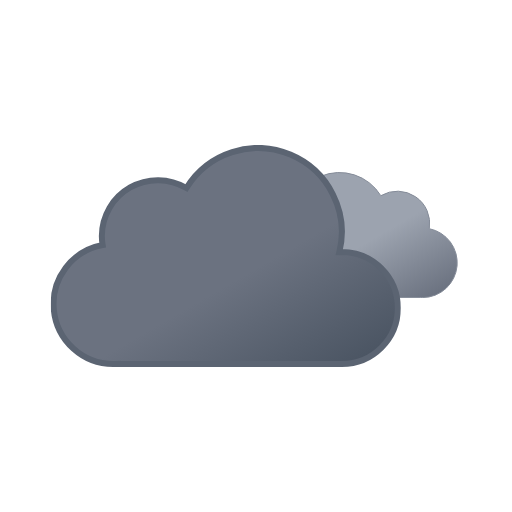
t = 0.00 s
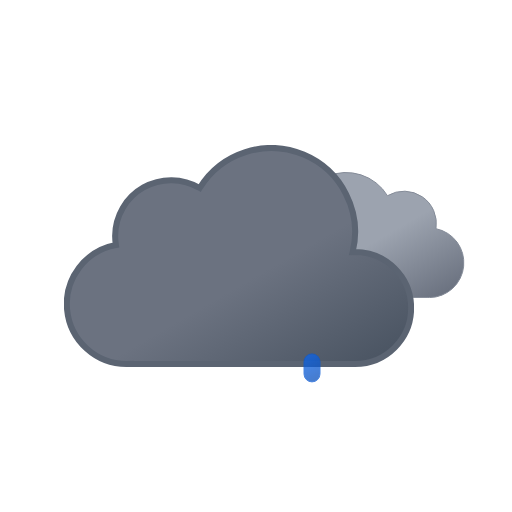
t = 1.11 s
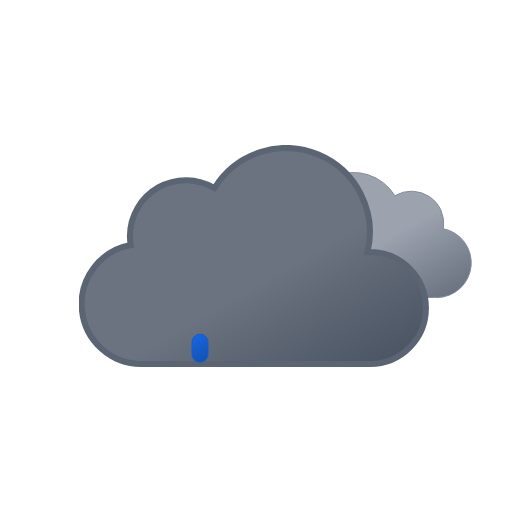
t = 2.34 s
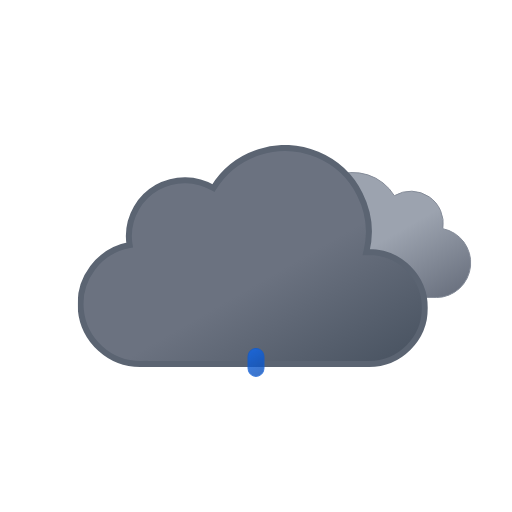
t = 3.75 s
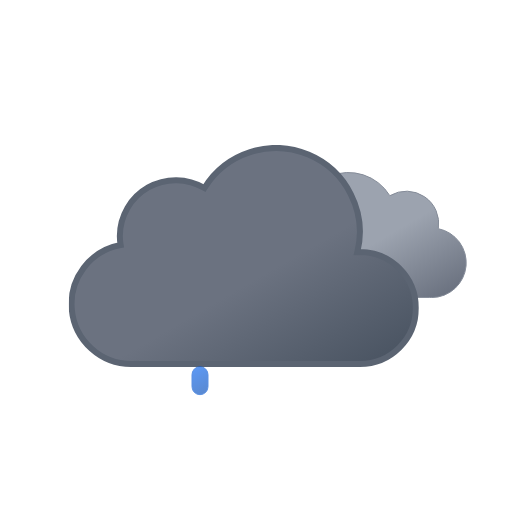
t = 4.50 s
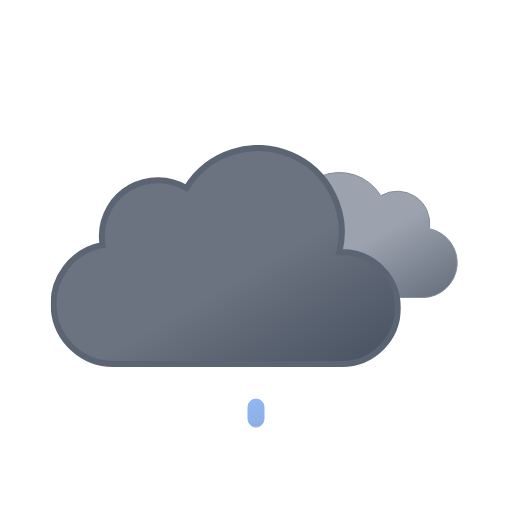
t = 6.00 s

The animated SVG that drew these frames (rendered in a browser with its animation timeline set to each time). Animation: 8 SMIL elements (animate=3,animateTransform=5); one cycle of 6.00 s, repeats indefinitely.

<svg xmlns="http://www.w3.org/2000/svg" xmlns:xlink="http://www.w3.org/1999/xlink" viewBox="0 0 512 512"><defs><linearGradient id="a" x1="52.7" x2="133.4" y1="9.6" y2="149.3" gradientUnits="userSpaceOnUse"><stop offset="0" stop-color="#9ca3af"/><stop offset=".5" stop-color="#9ca3af"/><stop offset="1" stop-color="#6b7280"/></linearGradient><linearGradient id="b" x1="99.5" x2="232.6" y1="30.7" y2="261.4" gradientUnits="userSpaceOnUse"><stop offset="0" stop-color="#6b7280"/><stop offset=".5" stop-color="#6b7280"/><stop offset="1" stop-color="#4b5563"/></linearGradient><linearGradient id="c" x1="1198.7" x2="1208.1" y1="735.6" y2="760.2" gradientTransform="rotate(-9 -1750.027 6929.574)" gradientUnits="userSpaceOnUse"><stop offset="0" stop-color="#0b65ed"/><stop offset=".5" stop-color="#0a5ad4"/><stop offset="1" stop-color="#0950bc"/></linearGradient><linearGradient xlink:href="#c" id="d" x1="1254" x2="1263.4" y1="744.4" y2="769"/><linearGradient xlink:href="#c" id="e" x1="1309.3" x2="1318.7" y1="753.1" y2="777.8"/><symbol id="g" viewBox="0 0 200.3 126.1"><path fill="url(#a)" stroke="#848b98" stroke-miterlimit="10" d="M.5 93.2a32.4 32.4 0 0032.4 32.4h129.8v-.1l2.3.1a34.8 34.8 0 006.5-68.9 32.4 32.4 0 00-48.5-33 48.6 48.6 0 00-88.6 37.1h-1.5A32.4 32.4 0 00.5 93.1Z"/></symbol><symbol id="h" viewBox="0 0 350 222"><path fill="url(#b)" stroke="#5b6472" stroke-miterlimit="10" stroke-width="6" d="m291 107-2.5.1A83.9 83.9 0 00135.6 43 56 56 0 0051 91a56.6 56.6 0 00.8 9A60 60 0 0063 219l4-.2v.2h224a56 56 0 000-112Z"/></symbol><symbol id="f" overflow="visible" viewBox="0 0 398 222"><use xlink:href="#g" width="200.3" height="126.1" transform="translate(198 27)"><animateTransform additive="sum" attributeName="transform" dur="6s" repeatCount="indefinite" type="translate" values="-9 0; 9 0; -9 0"/></use><use xlink:href="#h" width="350" height="222"><animateTransform additive="sum" attributeName="transform" dur="6s" repeatCount="indefinite" type="translate" values="-18 0; 18 0; -18 0"/></use></symbol></defs><use xlink:href="#f" width="398" height="222" transform="translate(68.84 145)"/><path fill="url(#c)" stroke="#0a5ad4" stroke-miterlimit="10" d="M200 376a8 8 0 01-8-8v-12a8 8 0 0116 0v12a8 8 0 01-8 8Z" opacity="0"><animateTransform id="x1" additive="sum" attributeName="transform" begin="0s; x1.end+1s" dur="1s" keyTimes="0; .25; 1" type="translate" values="0 -32; 0 -32; 0 120;"/><animate id="y1" attributeName="opacity" begin="0s; y1.end+1s" dur="1s" keyTimes="0; .25; 1" values="0; 1; 0"/></path><path fill="url(#d)" stroke="#0a5ad4" stroke-miterlimit="10" d="M256 376a8 8 0 01-8-8v-12a8 8 0 0116 0v12a8 8 0 01-8 8Z" opacity="0"><animateTransform id="x2" additive="sum" attributeName="transform" begin="1.34s; x2.end+1s" dur="1s" keyTimes="0; .25; 1" type="translate" values="0 -32; 0 -32; 0 120;"/><animate id="y2" attributeName="opacity" begin="1.34s; y2.end+1s" dur="1s" keyTimes="0; .25; 1" values="0; 1; 0"/></path><path fill="url(#e)" stroke="#0a5ad4" stroke-miterlimit="10" d="M312 376a8 8 0 01-8-8v-12a8 8 0 0116 0v12a8 8 0 01-8 8Z" opacity="0"><animateTransform id="x3" additive="sum" attributeName="transform" begin=".67s; x3.end+1s" dur="1s" keyTimes="0; .25; 1" type="translate" values="0 -32; 0 -32; 0 120;"/><animate id="y3" attributeName="opacity" begin=".67s; y3.end+1s" dur="1s" keyTimes="0; .25; 1" values="0; 1; 0"/></path></svg>
